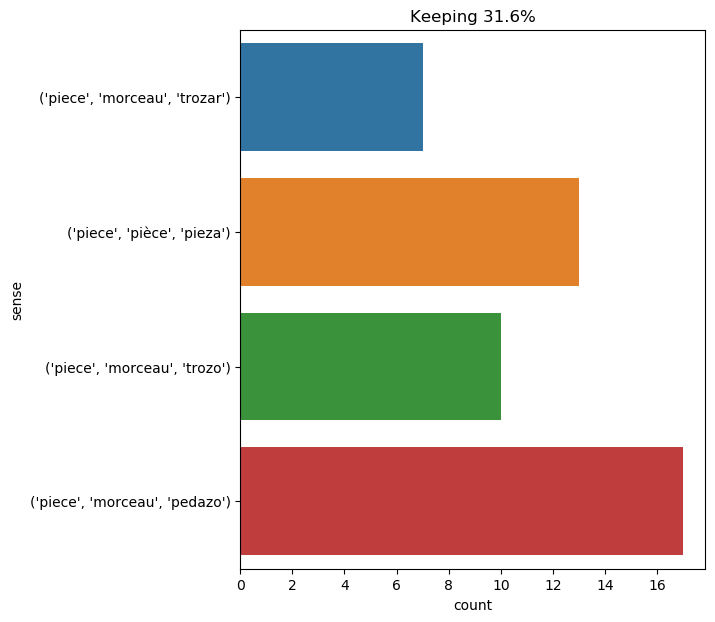

The table this chart was drawn from, first rows:
text, ind, sense, label
returning to her own room , kitty had th…, 25, ('piece', 'pièce', 'pieza'), 0
to complete the exact inventory of all o…, 30, ('piece', 'pièce', 'pieza'), 0
our two inhabitants of the other hemisph…, 21, ('piece', 'pièce', 'pieza'), 0
" oh , sire ! " cried the four companion…, 24, ('piece', 'morceau', 'trozo'), 1
as soon as dinner was over , both candid…, 28, ('piece', 'pièce', 'pieza'), 0
it was even probable that if some piece …, 7, ('piece', 'pièce', 'pieza'), 0
there dillon collected many relics of th…, 35, ('piece', 'morceau', 'trozar'), 2
after working an hour , pencroft , who w…, 19, ('piece', 'morceau', 'pedazo'), 3
next morning , miss scatcherd wrote in c…, 11, ('piece', 'morceau', 'trozar'), 2
the fight was therefore prolonged for so…, 22, ('piece', 'morceau', 'trozo'), 1
pencroft took the piece of paper which t…, 3, ('piece', 'morceau', 'pedazo'), 3
besides , there were fewer to feed ; the…, 43, ('piece', 'morceau', 'trozar'), 2
at the two stations the wire was wound r…, 19, ('piece', 'morceau', 'pedazo'), 3
as to the guns obtained from the brig , …, 12, ('piece', 'pièce', 'pieza'), 0
on this ground he placed a layer of bran…, 18, ('piece', 'morceau', 'trozo'), 1
there it was examined by the colonists ,…, 21, ('piece', 'morceau', 'pedazo'), 3
the english , repulsed foot by foot , be…, 63, ('piece', 'pièce', 'pieza'), 0
and now the pieces were as brilliant as …, 3, ('piece', 'pièce', 'pieza'), 0
a tremendous report was heard , but the …, 8, ('piece', 'pièce', 'pieza'), 0
only it had the inconvenience of necessi…, 11, ('piece', 'morceau', 'pedazo'), 3
" then i dare n't delay , " conseil repl…, 40, ('piece', 'morceau', 'trozo'), 1
the clerks gone , mme . coquenard rose a…, 14, ('piece', 'morceau', 'trozar'), 2
but captain nemo came over and stopped m…, 17, ('piece', 'morceau', 'trozar'), 2
on the 26th nothing yet . rain mingled w…, 21, ('piece', 'morceau', 'trozo'), 1
my uncle took the piece of meat and the …, 4, ('piece', 'morceau', 'trozar'), 2
he held his breath , and pencroft , his …, 26, ('piece', 'morceau', 'pedazo'), 3
he frowned , and tearing the paper in tw…, 17, ('piece', 'morceau', 'trozo'), 1
and springing backward , he broke his sw…, 21, ('piece', 'morceau', 'trozo'), 1
cyrus harding went himself to cut from t…, 18, ('piece', 'morceau', 'pedazo'), 3
once more she found herself in the long …, 67, ('piece', 'morceau', 'pedazo'), 3
" there might be pieces of wood on the r…, 4, ('piece', 'morceau', 'pedazo'), 3
“ well , xury , ” said i , “ we will bot…, 39, ('piece', 'morceau', 'pedazo'), 3
pieces of bark , fastened one to the oth…, 0, ('piece', 'morceau', 'trozo'), 1
a first horizontal movement to move the …, 7, ('piece', 'pièce', 'pieza'), 0
it was a piece of strong cloth !, 3, ('piece', 'morceau', 'pedazo'), 3
if it were bad money , there might be so…, 19, ('piece', 'pièce', 'pieza'), 0
" as a punishment for having spoken with…, 19, ('piece', 'morceau', 'trozar'), 2
half - an - hour 's recreation succeeded…, 19, ('piece', 'morceau', 'pedazo'), 3
_ may _ 10–14.—went every day to the wre…, 15, ('piece', 'pièce', 'pieza'), 0
_ may _ 15.—i carried two hatchets , to …, 16, ('piece', 'morceau', 'pedazo'), 3
they first broke the ore into little pie…, 7, ('piece', 'morceau', 'trozo'), 1
in a kind of little bay , created by a p…, 29, ('piece', 'morceau', 'trozo'), 1
the blubber , cut in parallel slices of …, 19, ('piece', 'morceau', 'pedazo'), 3
he consequently kept it as a piece of ev…, 6, ('piece', 'pièce', 'pieza'), 0
however , the mystery which enveloped it…, 35, ('piece', 'morceau', 'pedazo'), 3
neb brought this piece of metal to his m…, 3, ('piece', 'morceau', 'pedazo'), 3
" but suppose she had run against this p…, 8, ('piece', 'morceau', 'pedazo'), 3
